Run: headless pygame with SDL's dummy video driver; simulated clock (each Clock.tick advances the game by its frame time, no real sleeping); random seed 0; keys injected as events and as key.get_pressed() state; mouse plan: one left click at the window centre at the start of phase 2, then a move to the lower-right quarter at the start of phase 3.
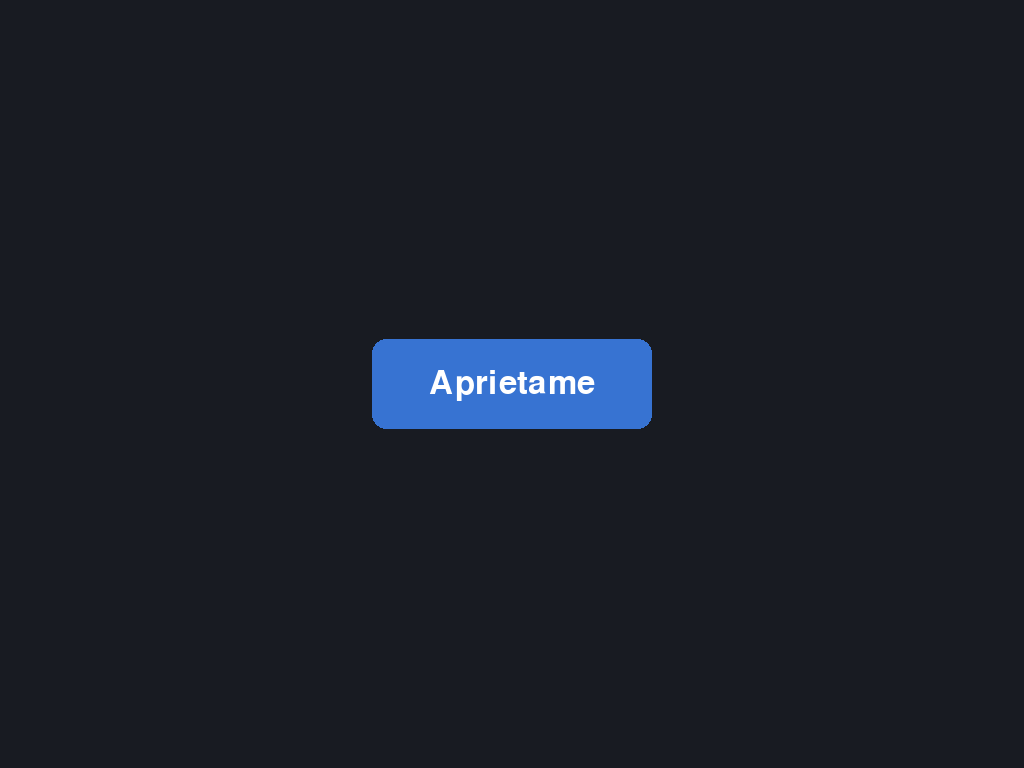
Frame 1 of 4 · flips 1–60 · no input
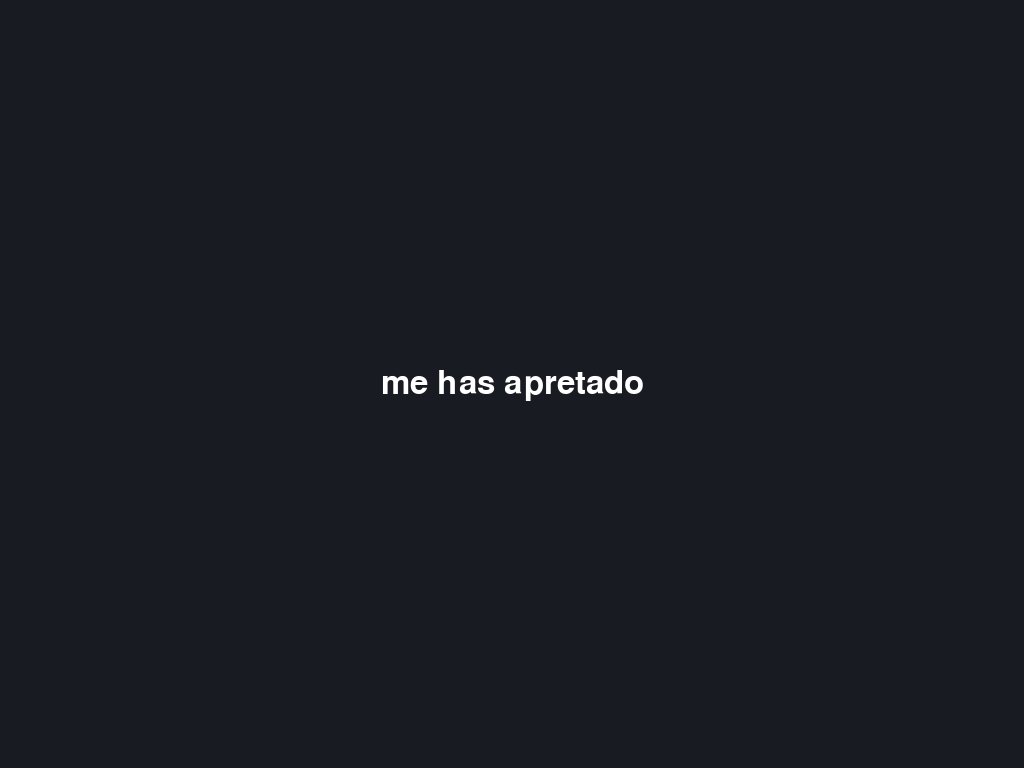
Frame 2 of 4 · flips 61–180 · clicked the window centre · tapped SPACE, RETURN · held RIGHT (→), D
Frame 3 of 4 · flips 181–300 · moved the mouse to the lower-right quarter · held DOWN (↓), S · screen same as frame 1, image omitted
Frame 4 of 4 · flips 301–420 · held LEFT (←), A, UP (↑), W · screen unchanged from frame 3, image omitted

The pygame program that drew these frames:

"""Primera interfaz del media center. Pulsa Escape para salir."""
import os

# En Raspberry Pi OS sin escritorio, dibujamos directamente en la pantalla.
if not os.environ.get("DISPLAY") and not os.environ.get("WAYLAND_DISPLAY"):
    os.environ.setdefault("SDL_VIDEODRIVER", "kmsdrm")

import pygame

FONDO = (24, 27, 34)
BOTON = (55, 115, 210)
BOTON_ACTIVO = (75, 140, 235)
BLANCO = (255, 255, 255)
DURACION_MENSAJE = 2000


def main():
    pygame.display.init()
    pygame.font.init()
    try:
        pantalla = pygame.display.set_mode((0, 0), pygame.FULLSCREEN)
        pygame.display.set_caption("Gestor de contenidos")
        ancho, alto = pantalla.get_size()
        fuente = pygame.font.Font(None, 48)
        boton = pygame.Rect(0, 0, 280, 90)
        boton.center = (ancho // 2, alto // 2)
        texto_boton = fuente.render("Aprietame", True, BLANCO)
        texto_mensaje = fuente.render("me has apretado", True, BLANCO)
        mensaje_hasta = None
        reloj = pygame.time.Clock()
        ejecutando = True

        while ejecutando:
            ahora = pygame.time.get_ticks()
            if mensaje_hasta is not None and ahora >= mensaje_hasta:
                mensaje_hasta = None

            for evento in pygame.event.get():
                if evento.type == pygame.QUIT:
                    ejecutando = False
                elif evento.type == pygame.KEYDOWN and evento.key == pygame.K_ESCAPE:
                    ejecutando = False
                elif (
                    evento.type == pygame.MOUSEBUTTONDOWN
                    and evento.button == 1
                    and mensaje_hasta is None
                    and boton.collidepoint(evento.pos)
                ):
                    mensaje_hasta = ahora + DURACION_MENSAJE

            pantalla.fill(FONDO)
            if mensaje_hasta is not None:
                pantalla.blit(texto_mensaje, texto_mensaje.get_rect(center=pantalla.get_rect().center))
            else:
                color = BOTON_ACTIVO if boton.collidepoint(pygame.mouse.get_pos()) else BOTON
                pygame.draw.rect(pantalla, color, boton, border_radius=14)
                pantalla.blit(texto_boton, texto_boton.get_rect(center=boton.center))

            pygame.display.flip()
            reloj.tick(60)
    finally:
        pygame.quit()


if __name__ == "__main__":
    main()
